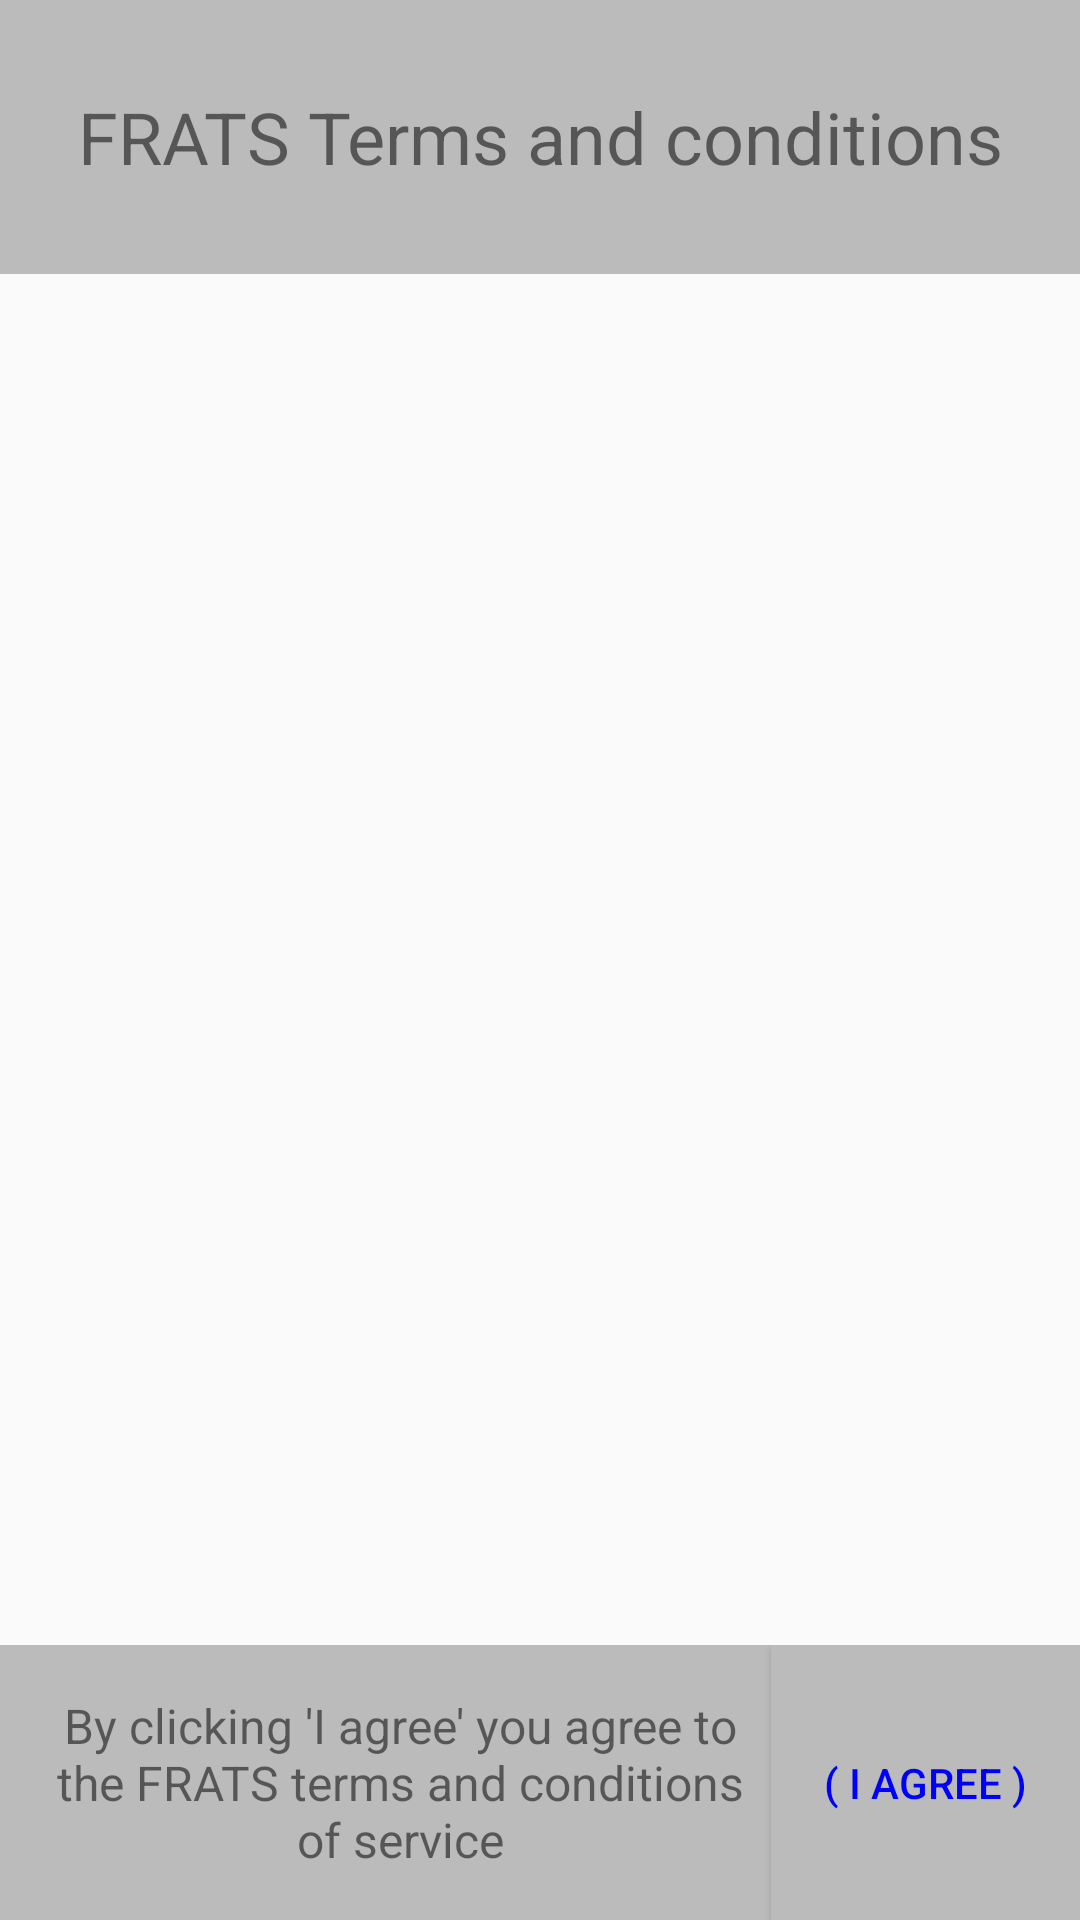

Reconstruct the res/layout file that produces this screen, plus the resources it refers to.
<!-- AndroidManifest.xml: application theme AppTheme -->
<!-- res/layout/terms_and_conditions.xml -->
<?xml version="1.0" encoding="utf-8"?>
<LinearLayout xmlns:android="http://schemas.android.com/apk/res/android"
    android:layout_width="match_parent"
    android:layout_height="match_parent"
    xmlns:tools="http://schemas.android.com/tools"
    android:orientation="vertical"
    tools:context=".termsAndConditions">
    <TextView
        android:layout_width="match_parent"
        android:layout_height="0dp"
        android:layout_weight="1"
        android:text="FRATS Terms and conditions"
        android:gravity="center"
        android:textSize="24sp"
        android:padding="5dp"
        android:background="@color/cream"
        />

    <LinearLayout
        android:layout_width="match_parent"
        android:layout_height="0dp"
        android:layout_weight="5"
        android:orientation="vertical"
        >

        <ScrollView
            android:layout_width="match_parent"
            android:layout_height="match_parent"
            android:padding="5dp"
            android:textDirection="firstStrongLtr"
            >

            <TextView
                android:id="@+id/termsOfUse"
                android:layout_width="match_parent"
                android:layout_height="match_parent"
                android:padding="5dp"
                android:textStyle="italic"
                android:gravity="left"
                android:textAlignment="gravity"
                android:textSize="16sp"
                />

        </ScrollView>

    </LinearLayout>

    <LinearLayout
        android:layout_width="match_parent"
        android:layout_height="0dp"
        android:layout_weight="1"
        android:gravity="right"
        android:background="@color/cream"
        >
        <TextView
            android:layout_width="0dp"
            android:layout_height="match_parent"
            android:layout_weight="5"
            android:gravity="center"
            android:paddingLeft="10dp"
            android:textSize="16sp"
            android:text="By clicking 'I agree' you agree to the FRATS terms and conditions of service"

            />

        <Button
            android:id="@+id/accept"
            android:layout_width="0dp"
            android:layout_height="match_parent"
            android:layout_weight="2"
            android:text="( I Agree )"
            android:textColor="@color/blue"
            android:background="@color/cream"
            />

    </LinearLayout>

</LinearLayout>
<!-- resources referenced by this layout -->
<resources>
  <color name="blue">#FF0000FF</color>
  <color name="cream">#FFBBBBBB</color>
  <style name="AppTheme" parent="Theme.AppCompat.Light.NoActionBar">
          <item name="colorPrimary">@color/white</item>
          <item name="colorPrimaryDark">@color/cream</item>
          <item name="colorAccent">@color/blue</item>
          <item name="itemBackground">@color/cream</item>
      </style>
  <color name="white">#FFFFFFFF</color>
</resources>
